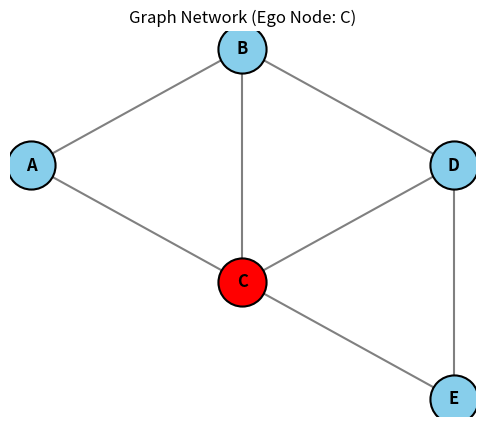

Here is the Python script that generated this plot:

import heapq
import matplotlib.pyplot as plt

# 1. Create the graph
graph = {
    'A': ['B', 'C'],
    'B': ['A', 'C', 'D'],
    'C': ['A', 'B', 'D', 'E'],
    'D': ['B', 'C', 'E'],
    'E': ['C', 'D']
}

# 2. Dijkstra's shortest path algorithm
def dijkstra(graph, start):
    distance = {}

    for node in graph:
        distance[node] = float('inf')

    distance[start] = 0
    pq = [(0, start)]

    while pq:
        current_distance, current_node = heapq.heappop(pq)

        if current_distance > distance[current_node]:
            continue

        for neighbour in graph[current_node]:
            new_distance = current_distance + 1

            if new_distance < distance[neighbour]:
                distance[neighbour] = new_distance
                heapq.heappush(pq, (new_distance, neighbour))

    return distance


# 3. Find shortest paths from B
start = 'B'
shortest_path = dijkstra(graph, start)

print("Shortest Path from", start)

for node in shortest_path:
    print(start, "->", node, "=", shortest_path[node])


# 4. Calculate network density
V = len(graph)
E = sum(len(graph[node]) for node in graph) // 2

density = (2 * E) / (V * (V - 1))

print("\nNumber of Vertices =", V)
print("Number of Edges =", E)
print("Density =", density)


# 5. Calculate degree of each node
degree = {}

for node in graph:
    degree[node] = len(graph[node])

print("\nDegree of each node:")

for node in degree:
    print(node, "=", degree[node])


# 6. Find the ego node
ego_node = max(degree, key=degree.get)

print("\nEgo Node =", ego_node)


# 7. Draw the graph manually (without NetworkX)
pos = {
    'A': (0, 2),
    'B': (1, 3),
    'C': (1, 1),
    'D': (2, 2),
    'E': (2, 0)
}

plt.figure(figsize=(6, 5))

# Draw edges
drawn_edges = set()

for node in graph:
    for neighbour in graph[node]:
        edge = tuple(sorted([node, neighbour]))

        if edge not in drawn_edges:
            drawn_edges.add(edge)

            x_values = [pos[node][0], pos[neighbour][0]]
            y_values = [pos[node][1], pos[neighbour][1]]

            plt.plot(x_values, y_values, color='gray', linewidth=1.5)

# Draw nodes
for node, (x, y) in pos.items():
    color = 'red' if node == ego_node else 'skyblue'

    plt.scatter(
        x, y,
        color=color,
        s=1200,
        edgecolors='black',
        linewidth=1.5,
        zorder=2
    )

    plt.text(
        x, y, node,
        fontsize=12,
        fontweight='bold',
        ha='center',
        va='center',
        zorder=3
    )

plt.title(f"Graph Network (Ego Node: {ego_node})")
plt.axis('off')
plt.show()
